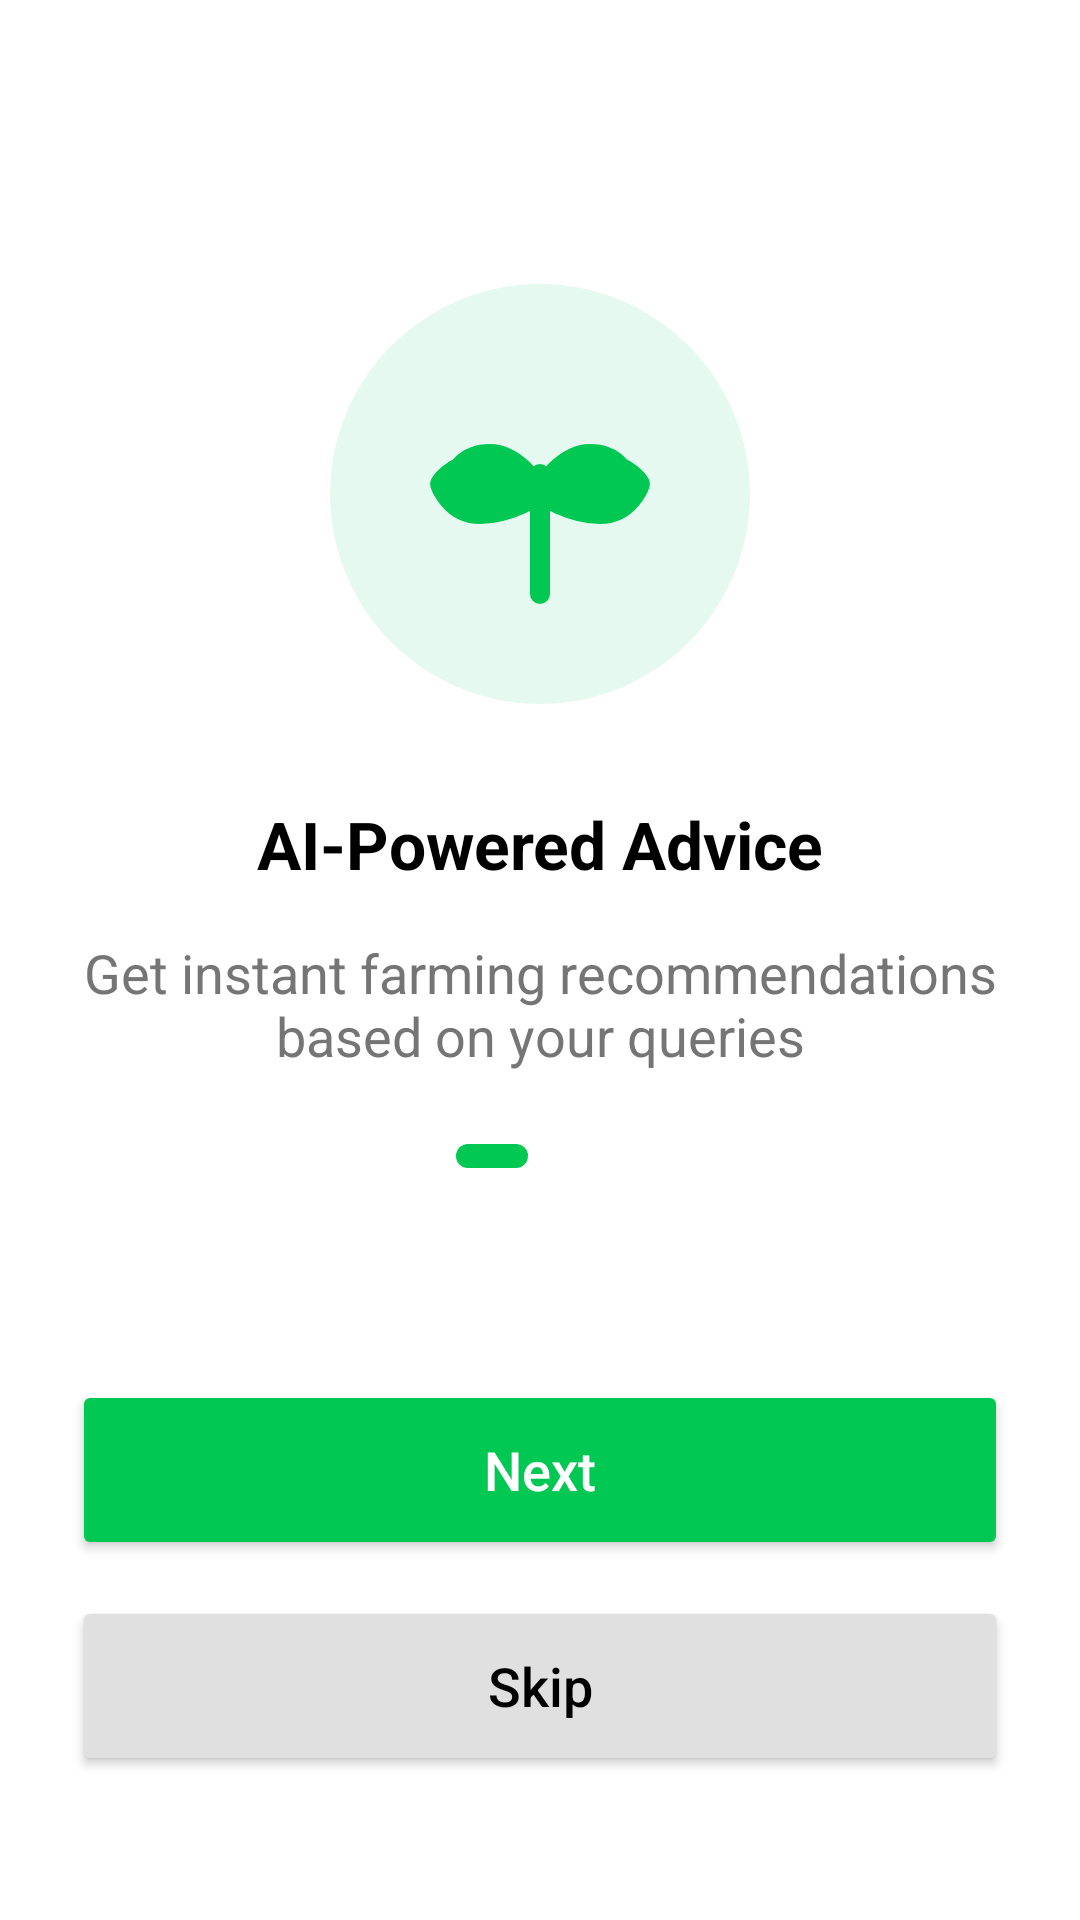

Reconstruct the res/layout file that produces this screen, plus the resources it refers to.
<!-- AndroidManifest.xml: activity theme Theme.Kisanmitra -->
<!-- res/layout/activity_onboarding.xml -->
<?xml version="1.0" encoding="utf-8"?>
<androidx.constraintlayout.widget.ConstraintLayout xmlns:android="http://schemas.android.com/apk/res/android"
    xmlns:app="http://schemas.android.com/apk/res-auto"
    android:layout_width="match_parent"
    android:layout_height="match_parent"
    android:background="@color/white"
    android:padding="24dp">

    <View
        android:id="@+id/icon_bg"
        android:layout_width="140dp"
        android:layout_height="140dp"
        android:background="@drawable/bg_light_green_circle"
        app:layout_constraintBottom_toTopOf="@+id/tv_title"
        app:layout_constraintEnd_toEndOf="parent"
        app:layout_constraintStart_toStartOf="parent"
        app:layout_constraintTop_toTopOf="parent"
        app:layout_constraintVertical_chainStyle="packed" />

    <ImageView
        android:id="@+id/iv_icon"
        android:layout_width="80dp"
        android:layout_height="80dp"
        android:src="@drawable/ic_seedling"
        app:layout_constraintBottom_toBottomOf="@+id/icon_bg"
        app:layout_constraintEnd_toEndOf="@+id/icon_bg"
        app:layout_constraintStart_toStartOf="@+id/icon_bg"
        app:layout_constraintTop_toTopOf="@+id/icon_bg" />

    <TextView
        android:id="@+id/tv_title"
        android:layout_width="wrap_content"
        android:layout_height="wrap_content"
        android:layout_marginTop="32dp"
        android:text="AI-Powered Advice"
        android:textColor="@color/black"
        android:textSize="22sp"
        android:textStyle="bold"
        app:layout_constraintBottom_toTopOf="@+id/tv_subtitle"
        app:layout_constraintEnd_toEndOf="parent"
        app:layout_constraintStart_toStartOf="parent"
        app:layout_constraintTop_toBottomOf="@+id/icon_bg" />

    <TextView
        android:id="@+id/tv_subtitle"
        android:layout_width="0dp"
        android:layout_height="wrap_content"
        android:layout_marginTop="16dp"
        android:gravity="center"
        android:text="Get instant farming recommendations based on your queries"
        android:textColor="@color/grey"
        android:textSize="18sp"
        app:layout_constraintBottom_toTopOf="@+id/indicator_layout"
        app:layout_constraintEnd_toEndOf="parent"
        app:layout_constraintStart_toStartOf="parent"
        app:layout_constraintTop_toBottomOf="@+id/tv_title" />

    <LinearLayout
        android:id="@+id/indicator_layout"
        android:layout_width="wrap_content"
        android:layout_height="wrap_content"
        android:layout_marginTop="24dp"
        android:orientation="horizontal"
        app:layout_constraintBottom_toTopOf="@+id/btn_next"
        app:layout_constraintEnd_toEndOf="parent"
        app:layout_constraintStart_toStartOf="parent"
        app:layout_constraintTop_toBottomOf="@+id/tv_subtitle">

        <View
            android:layout_width="24dp"
            android:layout_height="8dp"
            android:background="@drawable/bg_indicator_active" />

        <View
            android:layout_width="8dp"
            android:layout_height="8dp"
            android:layout_marginStart="8dp"
            android:alpha="0.3"
            android:background="@drawable/bg_indicator_inactive" />

        <View
            android:layout_width="8dp"
            android:layout_height="8dp"
            android:layout_marginStart="8dp"
            android:alpha="0.3"
            android:background="@drawable/bg_indicator_inactive" />
    </LinearLayout>

    <Button
        android:id="@+id/btn_next"
        android:layout_width="match_parent"
        android:layout_height="60dp"
        android:layout_marginBottom="12dp"
        android:backgroundTint="@color/vibrant_green"
        android:text="Next"
        android:textAllCaps="false"
        android:textColor="@color/white"
        android:textSize="18sp"
        app:cornerRadius="12dp"
        app:layout_constraintBottom_toTopOf="@+id/btn_skip" />

    <Button
        android:id="@+id/btn_skip"
        android:layout_width="match_parent"
        android:layout_height="60dp"
        android:layout_marginBottom="24dp"
        android:backgroundTint="@color/light_grey"
        android:text="Skip"
        android:textAllCaps="false"
        android:textColor="@color/black"
        android:textSize="18sp"
        app:cornerRadius="12dp"
        app:layout_constraintBottom_toBottomOf="parent" />

</androidx.constraintlayout.widget.ConstraintLayout>
<!-- resources referenced by this layout -->
<resources>
  <color name="black">#FF000000</color>
  <color name="grey">#757575</color>
  <color name="light_grey">#E0E0E0</color>
  <color name="vibrant_green">#00C853</color>
  <color name="white">#FFFFFFFF</color>
  <!-- drawable bg_indicator_active (drawable) -->
  <?xml version="1.0" encoding="utf-8"?>
  <shape xmlns:android="http://schemas.android.com/apk/res/android"
      android:shape="rectangle">
      <solid android:color="@color/vibrant_green" />
      <corners android:radius="4dp" />
  </shape>
  <!-- drawable bg_light_green_circle (drawable) -->
  <?xml version="1.0" encoding="utf-8"?>
  <shape xmlns:android="http://schemas.android.com/apk/res/android"
      android:shape="oval">
      <solid android:color="#E6F9F1" />
  </shape>
  <!-- drawable ic_seedling (drawable) -->
  <vector xmlns:android="http://schemas.android.com/apk/res/android"
      android:width="120dp"
      android:height="120dp"
      android:viewportWidth="24"
      android:viewportHeight="24">
      <path
          android:fillColor="#00C853"
          android:pathData="M12,22V10M12,12C12,12 15,9 18,9C21,9 22,11 22,11C22,11 21,14 18,14C15,14 12,12 12,12ZM12,12C12,12 9,9 6,9C3,9 2,11 2,11C2,11 3,14 6,14C9,14 12,12 12,12Z"
          android:strokeWidth="2"
          android:strokeColor="#00C853"
          android:strokeLineCap="round"
          android:strokeLineJoin="round"/>
      <path
          android:fillColor="#00C853"
          android:pathData="M12,10C12,10 14,7 17,7C20,7 21,9 21,9C21,9 20,12 17,12C14,12 12,10 12,10ZM12,10C12,10 10,7 7,7C4,7 3,9 3,9C3,9 4,12 7,12C10,12 12,10 12,10Z" />
  </vector>
  <style name="Theme.Kisanmitra" parent="Theme.Material3.DayNight.NoActionBar">
          <item name="colorPrimary">@color/vibrant_green</item>
          <item name="android:statusBarColor">@color/vibrant_green</item>
      </style>
</resources>
